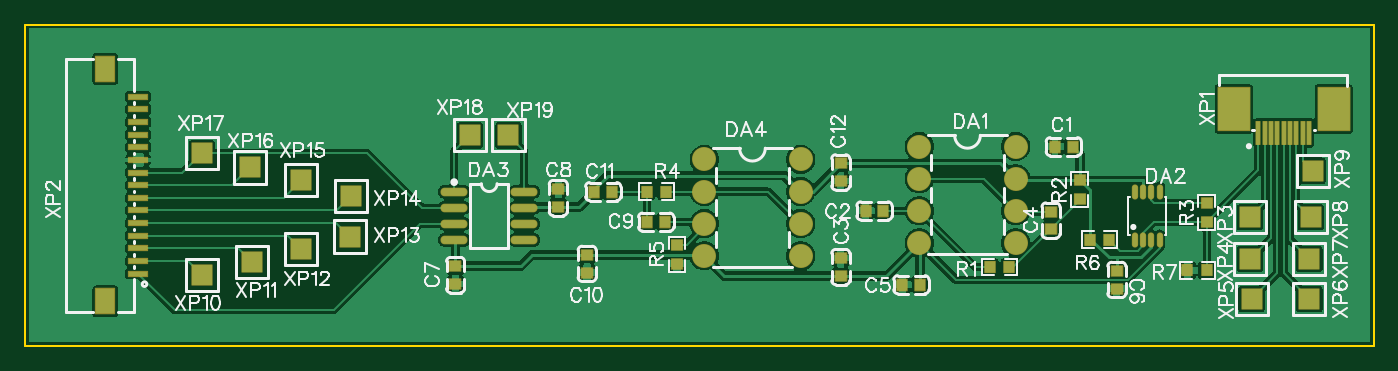
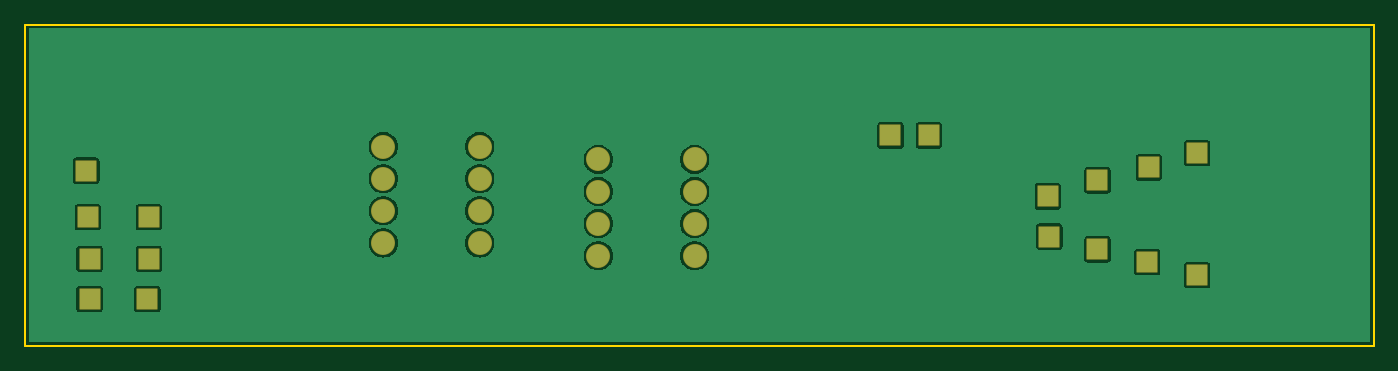
Circuit board: 9 layer files. Board 106.7 x 25.4 mm.
- drill: Drill_PTH_Through.DRL (1866 bytes)
- drill: Drill_PTH_Through_Via.DRL (1266 bytes)
- outline: Gerber_BoardOutlineLayer.GKO (519 bytes)
- bottom_copper: Gerber_BottomLayer.GBL (30752 bytes)
- bottom_mask: Gerber_BottomSolderMaskLayer.GBS (1408 bytes)
- top_copper: Gerber_TopLayer.GTL (79914 bytes)
- paste: Gerber_TopPasteMaskLayer.GTP (6028 bytes)
- top_silk: Gerber_TopSilkscreenLayer.GTO (41141 bytes)
- top_mask: Gerber_TopSolderMaskLayer.GTS (4960 bytes)

=== drill: Drill_PTH_Through.DRL ===
M48
INCH,LZ
;FILE_FORMAT=2:4
;TYPE=PLATED
;Layer: PTH_Through
;EasyEDA v6.5.51, 2025-10-31 15:50:43
;f944957023ac46e390d6da6fa4d87243,f96c02e88a3b40f88d53933fed3a7683,10
;Gerber Generator version 0.2
;Holesize 1 = 0.0120 inch
T01C0.0120
;Holesize 2 = 0.0350 inch
T02C0.0350
;Holesize 3 = 0.0430 inch
T03C0.0430
%
G05
G90
T01
X012305Y-001797
X016305Y000203
X016305Y-001797
X-009578Y004578
X-009578Y002578
X-009578Y000578
X-009578Y-001422
X-009578Y-003422
X-007578Y004578
X-007578Y002578
X-007578Y000578
X-007578Y-001422
X-005578Y004578
X-005578Y002578
X-003578Y004578
X-003578Y002578
X-001578Y004578
X-001578Y002578
X000422Y004578
X000422Y002578
X002422Y004578
X002422Y002578
X002422Y000578
X002422Y-003422
X004422Y004578
X004422Y002578
X004422Y-003422
X006422Y004578
X006422Y002578
X006422Y000578
X006422Y-003422
X008422Y004578
X008422Y002578
X008422Y-003422
X010422Y004578
X010422Y002578
X010422Y-003422
X012422Y004578
X012422Y002578
X012422Y-003422
X014422Y004578
X014422Y002578
X014422Y-003422
X016422Y004578
X016422Y002578
X016422Y-003422
X018422Y004578
X018422Y002578
X018422Y-003422
X020422Y004578
X020422Y002578
X020422Y-003422
X022422Y004578
X022422Y002578
X022422Y000578
X022422Y-003422
X024422Y004578
X024422Y002578
X024422Y000578
X026422Y004578
X026422Y002578
X026422Y000578
X026422Y-003422
X028422Y004578
X030422Y004578
T02
X028150Y-001000
X028150Y-002300
X028200Y-003550
X030000Y-003550
X030000Y-002300
X030050Y-001000
X030100Y000450
X-004500Y-002800
X-002950Y-002400
X-001400Y-002000
X000100Y-001600
X000150Y-000350
X-001400Y000150
X-003000Y000550
X-004500Y001000
X003850Y001550
X005050Y001550
T03
X017850Y001200
X017850Y000200
X020850Y000200
X020850Y001200
X017850Y-000800
X017850Y-001800
X020850Y-000800
X020850Y-001800
X011150Y000800
X011150Y-000200
X014150Y-000200
X014150Y000800
X011150Y-001200
X011150Y-002200
X014150Y-001200
X014150Y-002200
M30

=== drill: Drill_PTH_Through_Via.DRL ===
M48
INCH,LZ
;FILE_FORMAT=2:4
;TYPE=PLATED
;Layer: PTH_Through_Via
;EasyEDA v6.5.51, 2025-10-31 15:50:43
;f944957023ac46e390d6da6fa4d87243,f96c02e88a3b40f88d53933fed3a7683,10
;Gerber Generator version 0.2
;Holesize 1 = 0.0120 inch
T01C0.0120
%
G05
G90
T01
X012305Y-001797
X016305Y000203
X016305Y-001797
X-009578Y004578
X-009578Y002578
X-009578Y000578
X-009578Y-001422
X-009578Y-003422
X-007578Y004578
X-007578Y002578
X-007578Y000578
X-007578Y-001422
X-005578Y004578
X-005578Y002578
X-003578Y004578
X-003578Y002578
X-001578Y004578
X-001578Y002578
X000422Y004578
X000422Y002578
X002422Y004578
X002422Y002578
X002422Y000578
X002422Y-003422
X004422Y004578
X004422Y002578
X004422Y-003422
X006422Y004578
X006422Y002578
X006422Y000578
X006422Y-003422
X008422Y004578
X008422Y002578
X008422Y-003422
X010422Y004578
X010422Y002578
X010422Y-003422
X012422Y004578
X012422Y002578
X012422Y-003422
X014422Y004578
X014422Y002578
X014422Y-003422
X016422Y004578
X016422Y002578
X016422Y-003422
X018422Y004578
X018422Y002578
X018422Y-003422
X020422Y004578
X020422Y002578
X020422Y-003422
X022422Y004578
X022422Y002578
X022422Y000578
X022422Y-003422
X024422Y004578
X024422Y002578
X024422Y000578
X026422Y004578
X026422Y002578
X026422Y000578
X026422Y-003422
X028422Y004578
X030422Y004578
M30

=== outline: Gerber_BoardOutlineLayer.GKO ===
G04 Layer: BoardOutlineLayer*
G04 EasyEDA v6.5.51, 2025-10-31 15:50:43*
G04 f944957023ac46e390d6da6fa4d87243,f96c02e88a3b40f88d53933fed3a7683,10*
G04 Gerber Generator version 0.2*
G04 Scale: 100 percent, Rotated: No, Reflected: No *
G04 Dimensions in inches *
G04 leading zeros omitted , absolute positions ,3 integer and 6 decimal *
%FSLAX36Y36*%
%MOIN*%

%ADD10C,0.0050*%
%ADD11C,0.0131*%
D10*
X-1000000Y500000D02*
G01*
X3200000Y500000D01*
X3200000Y-500000D01*
X-1000000Y-500000D01*
X-1000000Y500000D01*

%LPD*%
M02*

=== bottom_copper: Gerber_BottomLayer.GBL (30752 bytes, source omitted) ===
=== bottom_mask: Gerber_BottomSolderMaskLayer.GBS ===
G04 Layer: BottomSolderMaskLayer*
G04 EasyEDA v6.5.51, 2025-10-31 15:50:43*
G04 f944957023ac46e390d6da6fa4d87243,f96c02e88a3b40f88d53933fed3a7683,10*
G04 Gerber Generator version 0.2*
G04 Scale: 100 percent, Rotated: No, Reflected: No *
G04 Dimensions in inches *
G04 leading zeros omitted , absolute positions ,3 integer and 6 decimal *
%FSLAX36Y36*%
%MOIN*%

%AMMACRO1*4,1,8,-0.0318,-0.033,-0.033,-0.0318,-0.033,0.0318,-0.0318,0.033,0.0318,0.033,0.033,0.0318,0.033,-0.0318,0.0318,-0.033,-0.0318,-0.033,0*%
%ADD10C,0.0749*%
%ADD11MACRO1*%
%ADD12C,0.0118*%

%LPD*%
D10*
G01*
X1785000Y120000D03*
G01*
X1785000Y20000D03*
G01*
X2085000Y20000D03*
G01*
X2085000Y120000D03*
G01*
X1785000Y-80000D03*
G01*
X1785000Y-180000D03*
G01*
X2085000Y-80000D03*
G01*
X2085000Y-180000D03*
G01*
X1115000Y80000D03*
G01*
X1115000Y-20000D03*
G01*
X1415000Y-20000D03*
G01*
X1415000Y80000D03*
G01*
X1115000Y-120000D03*
G01*
X1115000Y-220000D03*
G01*
X1415000Y-120000D03*
G01*
X1415000Y-220000D03*
D11*
G01*
X2815000Y-100000D03*
G01*
X2815000Y-230000D03*
G01*
X2820000Y-355000D03*
G01*
X3000000Y-355000D03*
G01*
X3000000Y-230000D03*
G01*
X3005000Y-100000D03*
G01*
X3010000Y45000D03*
G01*
X-450000Y-280000D03*
G01*
X-295000Y-240000D03*
G01*
X-140000Y-200000D03*
G01*
X10000Y-160000D03*
G01*
X15000Y-35000D03*
G01*
X-140000Y15000D03*
G01*
X-300000Y55000D03*
G01*
X-450000Y100000D03*
G01*
X385000Y155000D03*
G01*
X505000Y155000D03*
M02*

=== top_copper: Gerber_TopLayer.GTL (79914 bytes, source omitted) ===
=== paste: Gerber_TopPasteMaskLayer.GTP ===
G04 Layer: TopPasteMaskLayer*
G04 EasyEDA v6.5.51, 2025-10-31 15:50:43*
G04 f944957023ac46e390d6da6fa4d87243,f96c02e88a3b40f88d53933fed3a7683,10*
G04 Gerber Generator version 0.2*
G04 Scale: 100 percent, Rotated: No, Reflected: No *
G04 Dimensions in inches *
G04 leading zeros omitted , absolute positions ,3 integer and 6 decimal *
%FSLAX36Y36*%
%MOIN*%

%AMMACRO1*21,1,$1,$2,0,0,$3*%
%ADD10R,0.0315X0.0354*%
%ADD11R,0.0354X0.0315*%
%ADD12O,0.015748X0.043307*%
%ADD13O,0.080512X0.02315*%
%ADD14MACRO1,0.0118X0.0709X0.0000*%
%ADD15C,0.0127*%
%ADD16R,0.0984X0.1339*%
%ADD17R,0.0591X0.0157*%
%ADD18R,0.0591X0.0787*%

%LPD*%
G36*
X1987960Y-237280D02*
G01*
X1985980Y-239259D01*
X1985980Y-270740D01*
X1987960Y-272720D01*
X2019440Y-272720D01*
X2021420Y-270740D01*
X2021420Y-261780D01*
X2006860Y-261780D01*
X2006860Y-248780D01*
X2021420Y-248780D01*
X2021420Y-239259D01*
X2019440Y-237280D01*
G37*
G36*
X2050560Y-237280D02*
G01*
X2048580Y-239259D01*
X2048580Y-248220D01*
X2063140Y-248220D01*
X2063140Y-261220D01*
X2048580Y-261220D01*
X2048580Y-270740D01*
X2050560Y-272720D01*
X2082040Y-272720D01*
X2084019Y-270740D01*
X2084019Y-239259D01*
X2082040Y-237280D01*
G37*
G36*
X2269260Y-28580D02*
G01*
X2267280Y-30560D01*
X2267280Y-62040D01*
X2269260Y-64020D01*
X2300740Y-64020D01*
X2302720Y-62040D01*
X2302720Y-30560D01*
X2300740Y-28580D01*
X2291780Y-28580D01*
X2291780Y-43160D01*
X2278780Y-43160D01*
X2278780Y-28580D01*
G37*
G36*
X2269260Y34020D02*
G01*
X2267280Y32040D01*
X2267280Y560D01*
X2269260Y-1419D01*
X2278220Y-1419D01*
X2278220Y13160D01*
X2291220Y13160D01*
X2291220Y-1419D01*
X2300740Y-1419D01*
X2302720Y560D01*
X2302720Y32040D01*
X2300740Y34020D01*
G37*
G36*
X2664260Y-98580D02*
G01*
X2662280Y-100559D01*
X2662280Y-132040D01*
X2664260Y-134020D01*
X2695740Y-134020D01*
X2697720Y-132040D01*
X2697720Y-100559D01*
X2695740Y-98580D01*
X2686780Y-98580D01*
X2686780Y-113160D01*
X2673780Y-113160D01*
X2673780Y-98580D01*
G37*
G36*
X2664260Y-35980D02*
G01*
X2662280Y-37960D01*
X2662280Y-69440D01*
X2664260Y-71420D01*
X2673220Y-71420D01*
X2673220Y-56840D01*
X2686220Y-56840D01*
X2686220Y-71420D01*
X2695740Y-71420D01*
X2697720Y-69440D01*
X2697720Y-37960D01*
X2695740Y-35980D01*
G37*
G36*
X980560Y-2280D02*
G01*
X978580Y-4260D01*
X978580Y-13220D01*
X993139Y-13220D01*
X993139Y-26220D01*
X978580Y-26220D01*
X978580Y-35740D01*
X980560Y-37720D01*
X1012039Y-37720D01*
X1014020Y-35740D01*
X1014020Y-4260D01*
X1012039Y-2280D01*
G37*
G36*
X917960Y-2280D02*
G01*
X915980Y-4260D01*
X915980Y-35740D01*
X917960Y-37720D01*
X949440Y-37720D01*
X951420Y-35740D01*
X951420Y-26780D01*
X936860Y-26780D01*
X936860Y-13779D01*
X951420Y-13779D01*
X951420Y-4260D01*
X949440Y-2280D01*
G37*
G36*
X1014260Y-165980D02*
G01*
X1012280Y-167960D01*
X1012280Y-199440D01*
X1014260Y-201420D01*
X1023220Y-201420D01*
X1023220Y-186840D01*
X1036220Y-186840D01*
X1036220Y-201420D01*
X1045740Y-201420D01*
X1047720Y-199440D01*
X1047720Y-167960D01*
X1045740Y-165980D01*
G37*
G36*
X1014260Y-228580D02*
G01*
X1012280Y-230560D01*
X1012280Y-262040D01*
X1014260Y-264020D01*
X1045740Y-264020D01*
X1047720Y-262040D01*
X1047720Y-230560D01*
X1045740Y-228580D01*
X1036780Y-228580D01*
X1036780Y-243160D01*
X1023780Y-243160D01*
X1023780Y-228580D01*
G37*
G36*
X2360560Y-152280D02*
G01*
X2358580Y-154260D01*
X2358580Y-163220D01*
X2373140Y-163220D01*
X2373140Y-176220D01*
X2358580Y-176220D01*
X2358580Y-185740D01*
X2360560Y-187719D01*
X2392040Y-187719D01*
X2394020Y-185740D01*
X2394020Y-154260D01*
X2392040Y-152280D01*
G37*
G36*
X2297960Y-152280D02*
G01*
X2295980Y-154260D01*
X2295980Y-185740D01*
X2297960Y-187719D01*
X2329440Y-187719D01*
X2331420Y-185740D01*
X2331420Y-176780D01*
X2316860Y-176780D01*
X2316860Y-163780D01*
X2331420Y-163780D01*
X2331420Y-154260D01*
X2329440Y-152280D01*
G37*
G36*
X2602960Y-247280D02*
G01*
X2600980Y-249259D01*
X2600980Y-280740D01*
X2602960Y-282720D01*
X2634440Y-282720D01*
X2636420Y-280740D01*
X2636420Y-271780D01*
X2621860Y-271780D01*
X2621860Y-258780D01*
X2636420Y-258780D01*
X2636420Y-249259D01*
X2634440Y-247280D01*
G37*
G36*
X2665560Y-247280D02*
G01*
X2663580Y-249259D01*
X2663580Y-258220D01*
X2678140Y-258220D01*
X2678140Y-271220D01*
X2663580Y-271220D01*
X2663580Y-280740D01*
X2665560Y-282720D01*
X2697040Y-282720D01*
X2699020Y-280740D01*
X2699020Y-249259D01*
X2697040Y-247280D01*
G37*
D10*
G01*
X2207439Y120000D03*
G01*
X2262560Y120000D03*
G01*
X1617439Y-80000D03*
G01*
X1672560Y-80000D03*
D11*
G01*
X1540000Y-227440D03*
G01*
X1540000Y-282559D03*
G01*
X2195000Y-82440D03*
G01*
X2195000Y-137559D03*
D10*
G01*
X1732439Y-310000D03*
G01*
X1787560Y-310000D03*
D11*
G01*
X2400000Y-322559D03*
G01*
X2400000Y-267440D03*
G01*
X340000Y-307559D03*
G01*
X340000Y-252440D03*
G01*
X660000Y-12440D03*
G01*
X660000Y-67559D03*
D10*
G01*
X992560Y-115000D03*
G01*
X937439Y-115000D03*
D11*
G01*
X750000Y-272559D03*
G01*
X750000Y-217440D03*
D10*
G01*
X827560Y-20000D03*
G01*
X772439Y-20000D03*
D11*
G01*
X1540000Y12440D03*
G01*
X1540000Y67559D03*
D12*
G01*
X2456620Y-169800D03*
G01*
X2482209Y-169800D03*
G01*
X2507799Y-169800D03*
G01*
X2533389Y-169800D03*
G01*
X2533400Y-20199D03*
G01*
X2507799Y-20199D03*
G01*
X2482200Y-20199D03*
G01*
X2456599Y-20199D03*
D13*
G01*
X554149Y-170000D03*
G01*
X554149Y-120000D03*
G01*
X554149Y-70000D03*
G01*
X554149Y-20000D03*
G01*
X335850Y-170000D03*
G01*
X335850Y-120000D03*
G01*
X335850Y-70000D03*
G01*
X335850Y-20000D03*
D14*
G01*
X2841259Y162599D03*
G01*
X2860944Y162599D03*
G01*
X2880629Y162599D03*
G01*
X2900314Y162599D03*
G01*
X2920000Y162599D03*
G01*
X2939685Y162599D03*
G01*
X2959370Y162599D03*
G01*
X2979055Y162599D03*
G01*
X2998740Y162599D03*
D16*
G01*
X2764489Y237399D03*
G01*
X3075510Y237399D03*
D17*
G01*
X-648820Y-275590D03*
G01*
X-648820Y-236219D03*
G01*
X-648820Y-196849D03*
G01*
X-648820Y-157480D03*
G01*
X-648820Y-118110D03*
G01*
X-648820Y-78739D03*
G01*
X-648820Y-39369D03*
G01*
X-648820Y0D03*
G01*
X-648820Y39369D03*
G01*
X-648820Y78739D03*
G01*
X-648820Y118110D03*
G01*
X-648820Y157480D03*
G01*
X-648820Y196849D03*
G01*
X-648820Y236219D03*
G01*
X-648820Y275599D03*
D18*
G01*
X-751179Y-362199D03*
G01*
X-751179Y362210D03*
M02*

=== top_silk: Gerber_TopSilkscreenLayer.GTO (41141 bytes, source omitted) ===
=== top_mask: Gerber_TopSolderMaskLayer.GTS ===
G04 Layer: TopSolderMaskLayer*
G04 EasyEDA v6.5.51, 2025-10-31 15:50:43*
G04 f944957023ac46e390d6da6fa4d87243,f96c02e88a3b40f88d53933fed3a7683,10*
G04 Gerber Generator version 0.2*
G04 Scale: 100 percent, Rotated: No, Reflected: No *
G04 Dimensions in inches *
G04 leading zeros omitted , absolute positions ,3 integer and 6 decimal *
%FSLAX36Y36*%
%MOIN*%

%AMMACRO1*4,1,8,-0.0166,-0.0197,-0.0177,-0.0185,-0.0177,0.0185,-0.0166,0.0197,0.0166,0.0197,0.0177,0.0185,0.0177,-0.0185,0.0166,-0.0197,-0.0166,-0.0197,0*%
%AMMACRO2*4,1,8,-0.0185,-0.0177,-0.0197,-0.0166,-0.0197,0.0166,-0.0185,0.0177,0.0185,0.0177,0.0197,0.0166,0.0197,-0.0166,0.0185,-0.0177,-0.0185,-0.0177,0*%
%AMMACRO3*4,1,8,-0.0167,-0.019,-0.0179,-0.0178,-0.0179,0.0178,-0.0167,0.019,0.0167,0.019,0.0179,0.0178,0.0179,-0.0178,0.0167,-0.019,-0.0167,-0.019,0*%
%AMMACRO4*4,1,8,-0.0178,-0.0179,-0.019,-0.0167,-0.019,0.0167,-0.0178,0.0179,0.0178,0.0179,0.019,0.0167,0.019,-0.0167,0.0178,-0.0179,-0.0178,-0.0179,0*%
%AMMACRO5*4,1,8,-0.0067,-0.0374,-0.0079,-0.0363,-0.0079,0.0363,-0.0067,0.0374,0.0067,0.0374,0.0079,0.0363,0.0079,-0.0363,0.0067,-0.0374,-0.0067,-0.0374,0*%
%AMMACRO6*4,1,8,-0.05,-0.0689,-0.0512,-0.0678,-0.0512,0.0678,-0.05,0.0689,0.05,0.0689,0.0512,0.0678,0.0512,-0.0678,0.05,-0.0689,-0.05,-0.0689,0*%
%AMMACRO7*4,1,8,-0.0303,-0.0098,-0.0315,-0.0087,-0.0315,0.0087,-0.0303,0.0098,0.0303,0.0098,0.0315,0.0087,0.0315,-0.0087,0.0303,-0.0098,-0.0303,-0.0098,0*%
%AMMACRO8*4,1,8,-0.0303,-0.0413,-0.0315,-0.0402,-0.0315,0.0402,-0.0303,0.0413,0.0303,0.0413,0.0315,0.0402,0.0315,-0.0402,0.0303,-0.0413,-0.0303,-0.0413,0*%
%AMMACRO9*4,1,8,-0.0318,-0.033,-0.033,-0.0318,-0.033,0.0318,-0.0318,0.033,0.0318,0.033,0.033,0.0318,0.033,-0.0318,0.0318,-0.033,-0.0318,-0.033,0*%
%ADD10MACRO1*%
%ADD11MACRO2*%
%ADD12C,0.0749*%
%ADD13O,0.019748X0.047307*%
%ADD14O,0.084512X0.02715*%
%ADD15MACRO3*%
%ADD16C,0.0166*%
%ADD17MACRO4*%
%ADD18MACRO5*%
%ADD19MACRO6*%
%ADD20MACRO7*%
%ADD21MACRO8*%
%ADD22MACRO9*%

%LPD*%
D10*
G01*
X2207440Y120000D03*
G01*
X2262559Y120000D03*
G01*
X1617440Y-80000D03*
G01*
X1672559Y-80000D03*
D11*
G01*
X1540000Y-227441D03*
G01*
X1540000Y-282558D03*
G01*
X2195000Y-82441D03*
G01*
X2195000Y-137558D03*
D10*
G01*
X1732440Y-310000D03*
G01*
X1787559Y-310000D03*
D11*
G01*
X2400000Y-322558D03*
G01*
X2400000Y-267441D03*
G01*
X340000Y-307558D03*
G01*
X340000Y-252441D03*
G01*
X660000Y-12441D03*
G01*
X660000Y-67558D03*
D10*
G01*
X992559Y-115000D03*
G01*
X937440Y-115000D03*
D11*
G01*
X750000Y-272558D03*
G01*
X750000Y-217441D03*
D10*
G01*
X827559Y-20000D03*
G01*
X772441Y-20000D03*
D11*
G01*
X1540000Y12441D03*
G01*
X1540000Y67558D03*
D12*
G01*
X1785000Y120000D03*
G01*
X1785000Y20000D03*
G01*
X2085000Y20000D03*
G01*
X2085000Y120000D03*
G01*
X1785000Y-80000D03*
G01*
X1785000Y-180000D03*
G01*
X2085000Y-80000D03*
G01*
X2085000Y-180000D03*
G01*
X1115000Y80000D03*
G01*
X1115000Y-20000D03*
G01*
X1415000Y-20000D03*
G01*
X1415000Y80000D03*
G01*
X1115000Y-120000D03*
G01*
X1115000Y-220000D03*
G01*
X1415000Y-120000D03*
G01*
X1415000Y-220000D03*
D13*
G01*
X2456620Y-169800D03*
G01*
X2482209Y-169800D03*
G01*
X2507799Y-169800D03*
G01*
X2533389Y-169800D03*
G01*
X2533400Y-20199D03*
G01*
X2507799Y-20199D03*
G01*
X2482200Y-20199D03*
G01*
X2456599Y-20199D03*
D14*
G01*
X554149Y-170000D03*
G01*
X554149Y-120000D03*
G01*
X554149Y-70000D03*
G01*
X554149Y-20000D03*
G01*
X335850Y-170000D03*
G01*
X335850Y-120000D03*
G01*
X335850Y-70000D03*
G01*
X335850Y-20000D03*
D15*
G01*
X2005344Y-255000D03*
G01*
X2064655Y-255000D03*
D17*
G01*
X2285000Y-44655D03*
G01*
X2285000Y14655D03*
G01*
X2680000Y-114655D03*
G01*
X2680000Y-55344D03*
D15*
G01*
X994655Y-20000D03*
G01*
X935344Y-20000D03*
D17*
G01*
X1030000Y-185344D03*
G01*
X1030000Y-244655D03*
D15*
G01*
X2374655Y-170000D03*
G01*
X2315344Y-170000D03*
G01*
X2620344Y-265000D03*
G01*
X2679655Y-265000D03*
D18*
G01*
X2841259Y162599D03*
G01*
X2860945Y162599D03*
G01*
X2880630Y162599D03*
G01*
X2900315Y162599D03*
G01*
X2920000Y162599D03*
G01*
X2939684Y162599D03*
G01*
X2959369Y162599D03*
G01*
X2979054Y162599D03*
G01*
X2998740Y162599D03*
D19*
G01*
X2764489Y237400D03*
G01*
X3075509Y237400D03*
D20*
G01*
X-648816Y-275586D03*
G01*
X-648816Y-236215D03*
G01*
X-648816Y-196846D03*
G01*
X-648816Y-157476D03*
G01*
X-648816Y-118106D03*
G01*
X-648816Y-78735D03*
G01*
X-648816Y-39365D03*
G01*
X-648816Y5D03*
G01*
X-648816Y39375D03*
G01*
X-648816Y78744D03*
G01*
X-648816Y118115D03*
G01*
X-648816Y157485D03*
G01*
X-648816Y196855D03*
G01*
X-648816Y236224D03*
G01*
X-648816Y275595D03*
D21*
G01*
X-751178Y-362200D03*
G01*
X-751176Y362207D03*
D22*
G01*
X2815000Y-100000D03*
G01*
X2815000Y-230000D03*
G01*
X2820000Y-355000D03*
G01*
X3000000Y-355000D03*
G01*
X3000000Y-230000D03*
G01*
X3005000Y-100000D03*
G01*
X3010000Y45000D03*
G01*
X-450000Y-280000D03*
G01*
X-295000Y-240000D03*
G01*
X-140000Y-200000D03*
G01*
X10000Y-160000D03*
G01*
X15000Y-35000D03*
G01*
X-140000Y15000D03*
G01*
X-300000Y55000D03*
G01*
X-450000Y100000D03*
G01*
X385000Y155000D03*
G01*
X505000Y155000D03*
M02*
